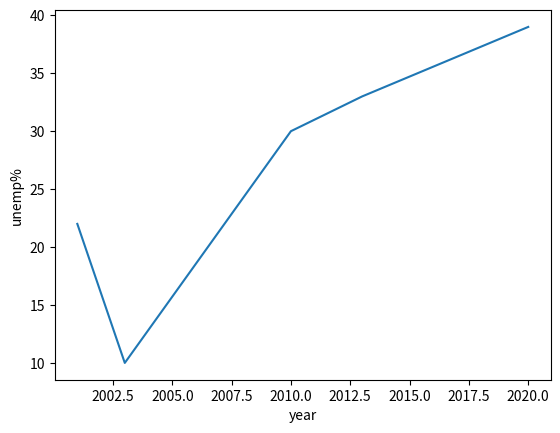

Source code (Python):
import pandas as pd
import matplotlib.pyplot as plt

# [redacted]

'''Bar plots
df.plot.bar(x='Name', y='Marks', rot=1, color='red')
df.plot.bar(subplots=True, rot=1, color='red')
plt.show()
'''

'''histogram plot
[redacted]

df.plot.hist(alpha = 0.7)
plt.show()
'''

'''scatter
df1 = pd.DataFrame({'x' : [1, 3, 5, 7, 8], 'y' : [0, 6, 7, 8, 10]})
df2 = pd.DataFrame({'x' : [1, 3, 4, 56], 'y':[1, 5, 7, 8]})
ax = df2.plot.scatter(x = 'x', y = 'y', color = 'yellow')
df1.plot.scatter(x = 'x', y = 'y', color = 'red', ax = ax)
plt.show()
'''

'''line plots'''
year = [2001, 2003, 2010, 2013, 2020]
unemployment_rate = [22, 10, 30, 33, 39]

plt.plot(year, unemployment_rate)
plt.xlabel('year')
plt.ylabel('unemp%')
plt.show()


